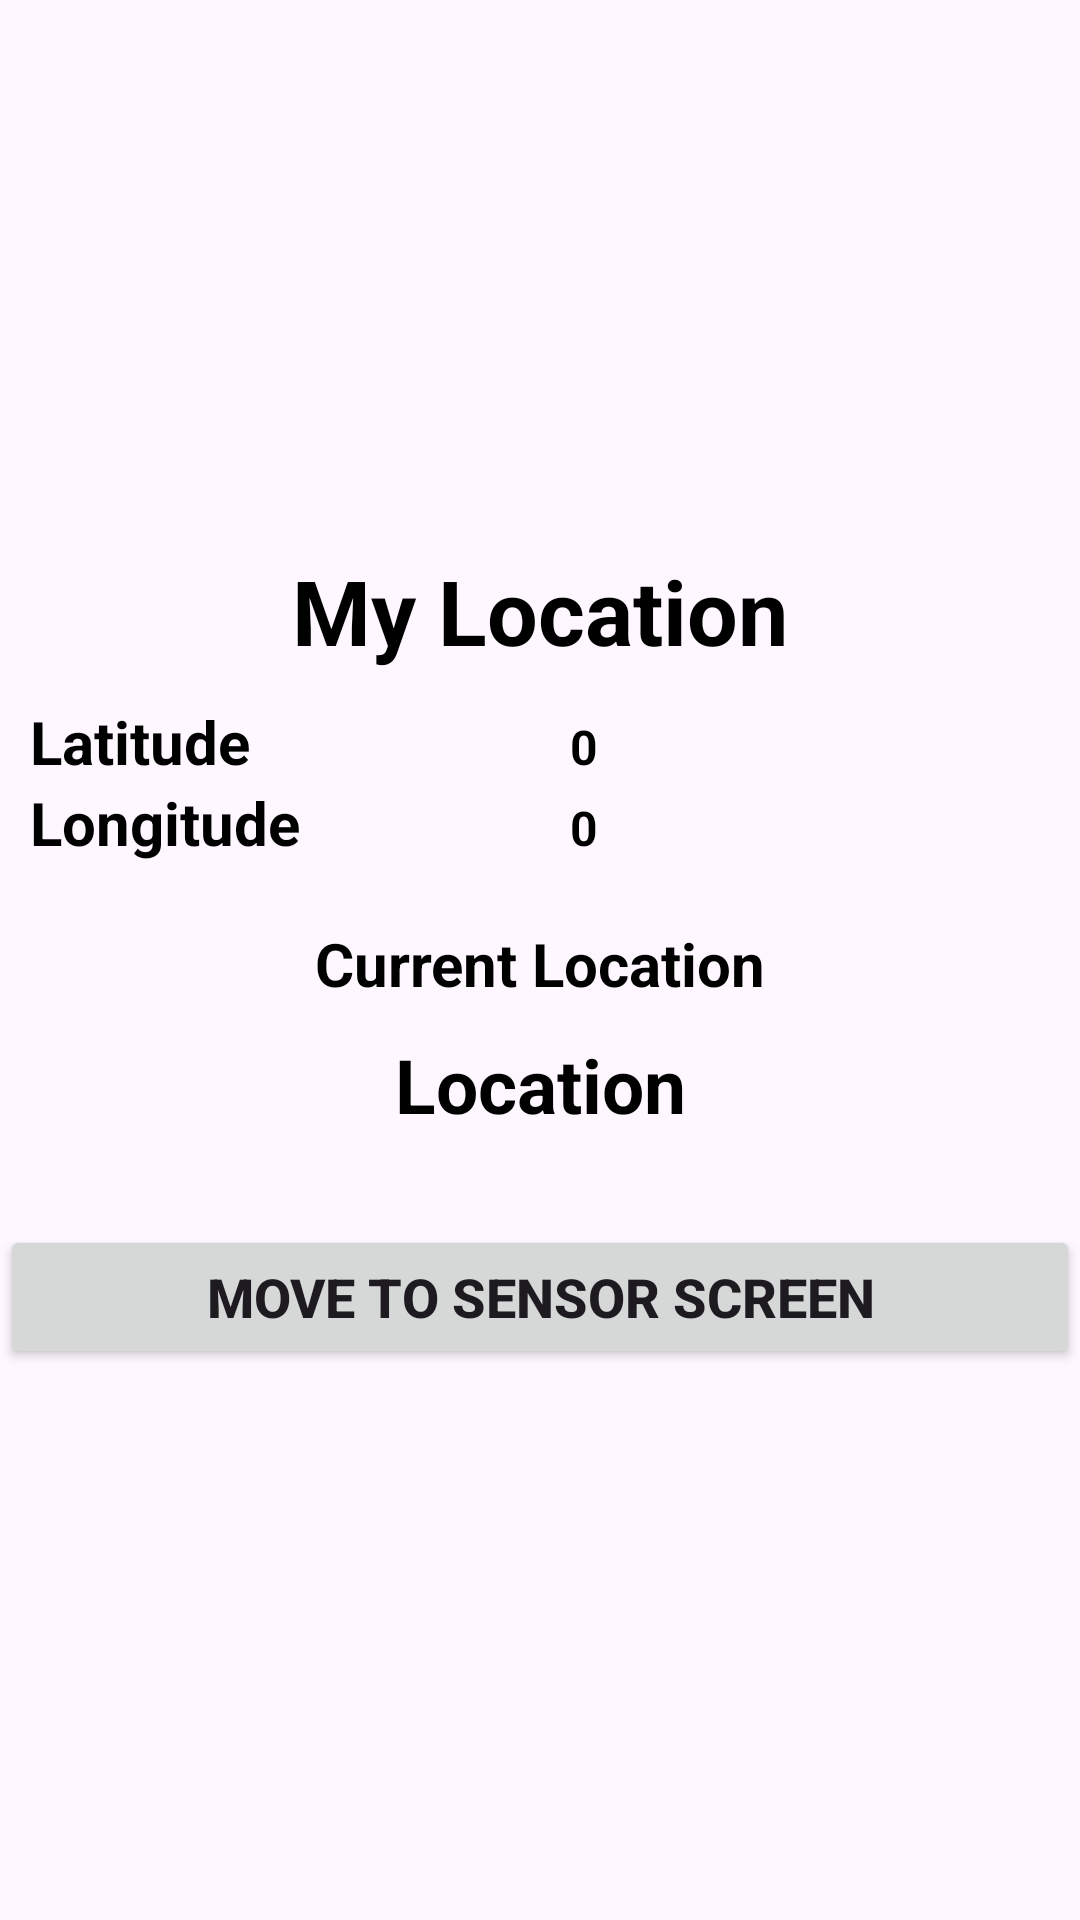

Write the Android layout XML for this screen, with the resource values it uses.
<!-- AndroidManifest.xml: application theme Theme.WorkShopDay3 -->
<!-- res/layout/activity_location.xml -->
<?xml version="1.0" encoding="utf-8"?>
<LinearLayout xmlns:android="http://schemas.android.com/apk/res/android"
    xmlns:tools="http://schemas.android.com/tools"
    android:id="@+id/main"
    android:layout_width="match_parent"
    android:layout_height="match_parent"
    android:gravity="center"
    android:orientation="vertical"
    tools:context=".LocationActivity">

    <TextView
        android:layout_width="match_parent"
        android:layout_height="wrap_content"
        android:gravity="center"
        android:textColor="@color/black"
        android:text="My Location"
        android:textSize="30sp"
        android:textStyle="bold" />

    <LinearLayout
        android:layout_width="match_parent"
        android:layout_height="wrap_content"
        android:layout_marginTop="10dp"
        android:orientation="horizontal">
        <TextView
            android:layout_width="match_parent"
            android:layout_height="wrap_content"
            android:layout_weight="1"
            android:text="Latitude"
            android:layout_marginStart="10dp"
            android:textColor="@color/black"
            android:textSize="20sp"
            android:textStyle="bold" />
        <TextView
            android:id="@+id/tvLatitude"
            android:layout_width="match_parent"
            android:layout_height="wrap_content"
            android:layout_weight="1"
            android:layout_marginStart="10dp"
            android:textColor="@color/black"
            android:text="0"
            android:textSize="16sp"
            android:textStyle="bold" />
    </LinearLayout>

    <LinearLayout
        android:layout_width="match_parent"
        android:layout_height="wrap_content"
        android:orientation="horizontal">
        <TextView
            android:layout_width="match_parent"
            android:layout_height="wrap_content"
            android:layout_marginStart="10dp"
            android:layout_weight="1"
            android:textColor="@color/black"
            android:text="Longitude"
            android:textSize="20sp"
            android:textStyle="bold" />
        <TextView
            android:id="@+id/tvLongitude"
            android:layout_width="match_parent"
            android:layout_height="wrap_content"
            android:textColor="@color/black"
            android:layout_marginStart="10dp"
            android:layout_weight="1"
            android:text="0"
            android:textSize="16sp"
            android:textStyle="bold" />
    </LinearLayout>

    <TextView
        android:layout_width="match_parent"
        android:layout_height="wrap_content"
        android:layout_marginTop="20dp"
        android:gravity="center"
        android:textColor="@color/black"
        android:text="Current Location"
        android:textSize="20sp"
        android:textStyle="bold" />

    <ProgressBar
        android:id="@+id/progress"
        android:layout_width="match_parent"
        android:layout_height="wrap_content"
        android:visibility="gone" />

    <TextView
        android:id="@+id/tvlocation"
        android:layout_width="match_parent"
        android:layout_height="wrap_content"
        android:layout_marginTop="10dp"
        android:gravity="center"
        android:textColor="@color/black"
        android:text="Location"
        android:textSize="25sp"
        android:textStyle="bold" />

    <Button
        android:id="@+id/btnSensor"
        android:layout_width="match_parent"
        android:layout_height="wrap_content"
        android:layout_marginTop="30dp"
        android:gravity="center"
        android:textSize="18sp"
        android:text="Move to Sensor Screen"
        android:textStyle="bold" />


</LinearLayout>
<!-- resources referenced by this layout -->
<resources>
  <color name="black">#FF000000</color>
  <style name="Theme.WorkShopDay3" parent="Base.Theme.WorkShopDay3" />
  <style name="Base.Theme.WorkShopDay3" parent="Theme.Material3.DayNight.NoActionBar">
          
          
      </style>
</resources>
